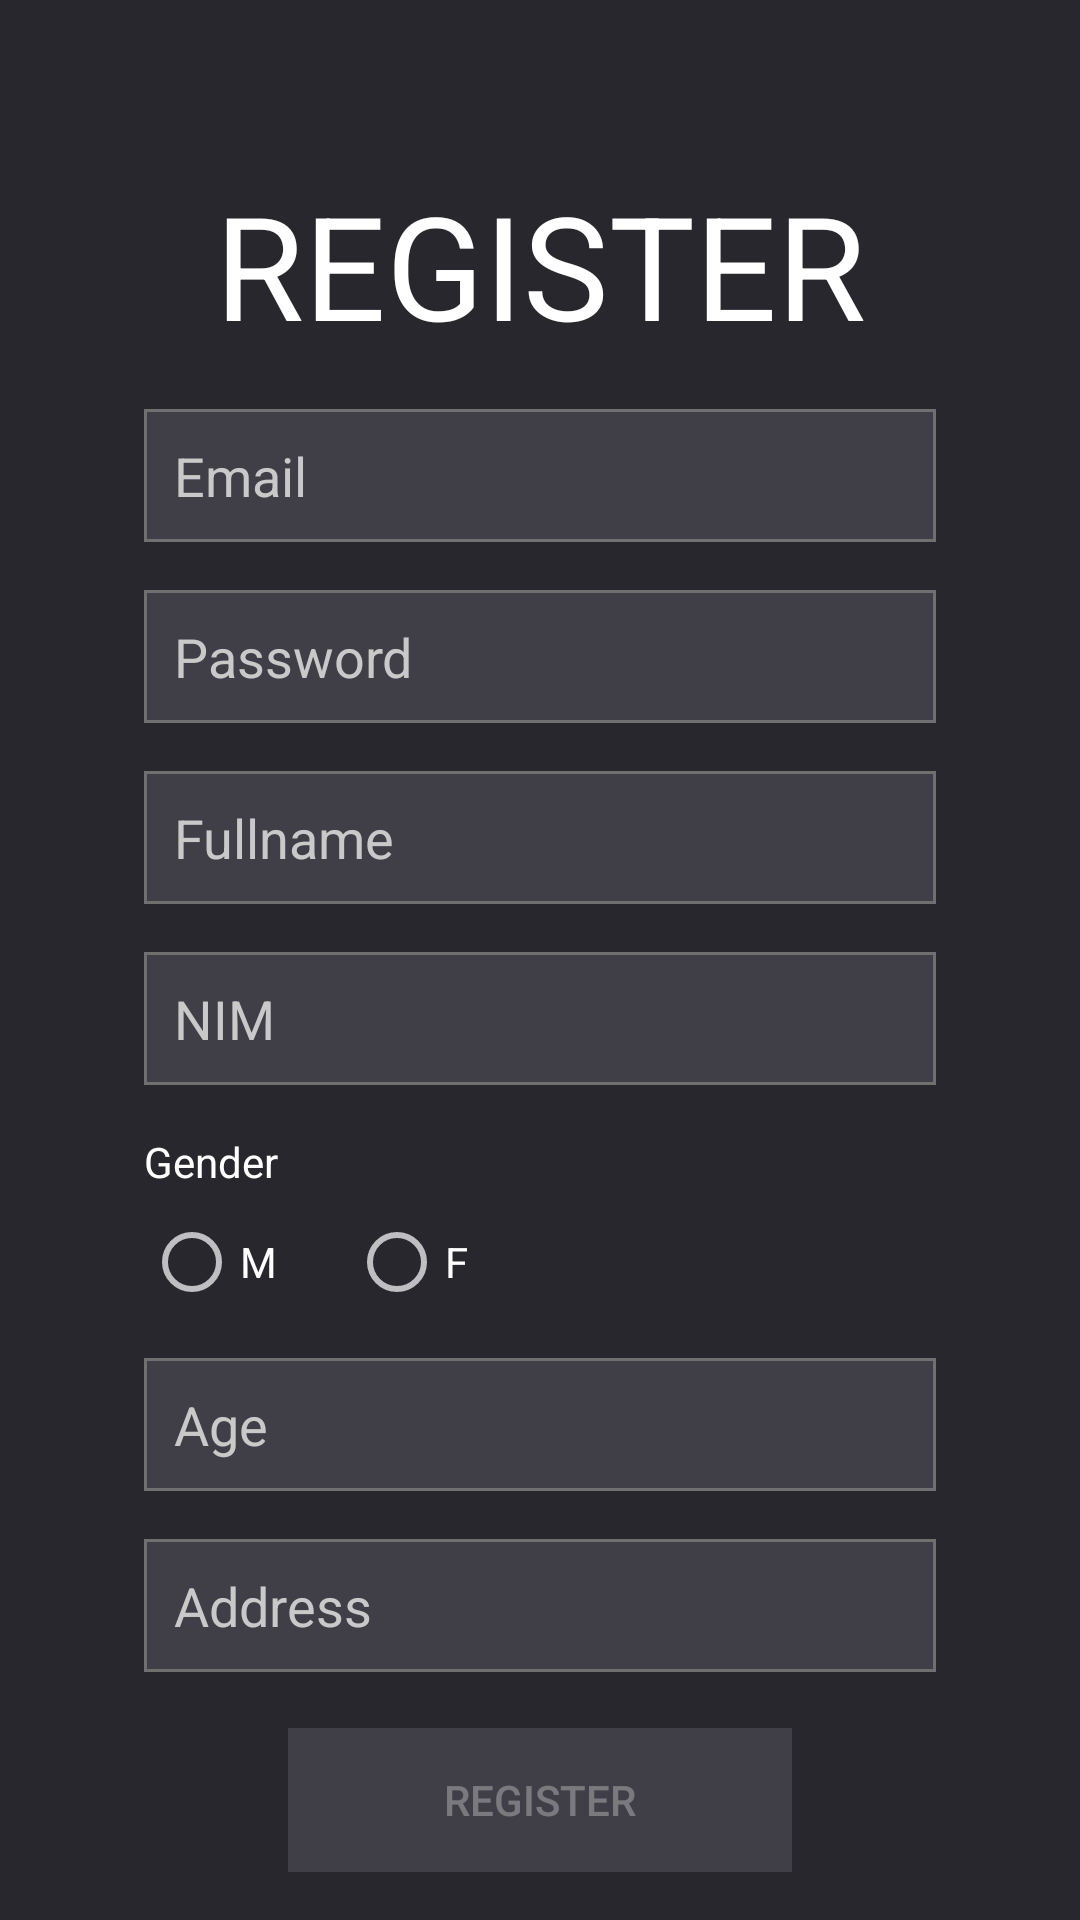

Write the Android layout XML for this screen, with the resource values it uses.
<!-- AndroidManifest.xml: application theme AppTheme -->
<!-- res/layout/activity_reg.xml -->
<?xml version="1.0" encoding="utf-8"?>
<androidx.constraintlayout.widget.ConstraintLayout xmlns:android="http://schemas.android.com/apk/res/android"
    xmlns:app="http://schemas.android.com/apk/res-auto"
    xmlns:tools="http://schemas.android.com/tools"
    android:layout_width="match_parent"
    android:layout_height="match_parent"
    tools:context=".RegActivity"
    android:background="@drawable/ic_bgdark">

    <androidx.appcompat.widget.Toolbar
        android:id="@+id/toolbarRegister"
        android:layout_width="420dp"
        android:layout_height="56dp"
        android:layout_marginStart="1dp"
        android:background="#28272d"
        android:minHeight="?attr/actionBarSize"
        android:paddingLeft="20dp"
        android:theme="?attr/actionBarTheme"
        app:layout_constraintEnd_toEndOf="parent"
        app:layout_constraintStart_toStartOf="parent"
        app:layout_constraintTop_toTopOf="parent"
        app:navigationIcon="@drawable/ic_baseline_arrow_back_ios_24"
        app:titleTextColor="#FFFFFF" />

    <TextView
        android:id="@+id/titleReg"
        android:layout_width="wrap_content"
        android:layout_height="wrap_content"
        android:text="REGISTER"
        android:textColor="#FFF"
        android:textSize="48sp"
        app:layout_constraintEnd_toEndOf="parent"
        app:layout_constraintStart_toStartOf="parent"
        app:layout_constraintTop_toBottomOf="@+id/toolbarRegister" />

    <EditText
        android:id="@+id/regEmail"
        android:layout_width="0dp"
        android:layout_height="wrap_content"
        android:layout_marginStart="48dp"
        android:layout_marginTop="16dp"
        android:layout_marginEnd="48dp"
        android:background="@drawable/textinput"
        android:ems="10"
        android:hint="Email"
        android:inputType="text|textEmailAddress"
        android:padding="10dp"
        android:textColor="#FFF"
        android:textColorHint="#C9C9C9"
        app:layout_constraintEnd_toEndOf="parent"
        app:layout_constraintStart_toStartOf="parent"
        app:layout_constraintTop_toBottomOf="@+id/titleReg" />

    <EditText
        android:id="@+id/regPass"
        android:layout_width="0dp"
        android:layout_height="wrap_content"
        android:layout_marginStart="48dp"
        android:layout_marginTop="16dp"
        android:layout_marginEnd="48dp"
        android:background="@drawable/textinput"
        android:ems="10"
        android:hint="Password"
        android:inputType="textPassword"
        android:padding="10dp"
        android:textColor="#FFF"
        android:textColorHint="#C9C9C9"
        app:layout_constraintEnd_toEndOf="parent"
        app:layout_constraintHorizontal_bias="0.0"
        app:layout_constraintStart_toStartOf="parent"
        app:layout_constraintTop_toBottomOf="@+id/regEmail" />

    <EditText
        android:id="@+id/regFname"
        android:layout_width="0dp"
        android:layout_height="wrap_content"
        android:layout_marginStart="48dp"
        android:layout_marginTop="16dp"
        android:layout_marginEnd="48dp"
        android:background="@drawable/textinput"
        android:ems="10"
        android:hint="Fullname"
        android:inputType="textPersonName"
        android:padding="10dp"
        android:textColor="#FFF"
        android:textColorHint="#C9C9C9"
        app:layout_constraintEnd_toEndOf="parent"
        app:layout_constraintHorizontal_bias="1.0"
        app:layout_constraintStart_toStartOf="parent"
        app:layout_constraintTop_toBottomOf="@+id/regPass" />

    <EditText
        android:id="@+id/regNim"
        android:layout_width="0dp"
        android:layout_height="wrap_content"
        android:layout_marginStart="48dp"
        android:layout_marginTop="16dp"
        android:layout_marginEnd="48dp"
        android:background="@drawable/textinput"
        android:ems="10"
        android:hint="NIM"
        android:inputType="number"
        android:padding="10dp"
        android:textColor="#FFF"
        android:textColorHint="#C9C9C9"
        app:layout_constraintEnd_toEndOf="parent"
        app:layout_constraintHorizontal_bias="0.0"
        app:layout_constraintStart_toStartOf="parent"
        app:layout_constraintTop_toBottomOf="@+id/regFname" />

    <EditText
        android:id="@+id/regAge"
        android:layout_width="0dp"
        android:layout_height="wrap_content"
        android:layout_marginStart="48dp"
        android:layout_marginTop="16dp"
        android:layout_marginEnd="48dp"
        android:background="@drawable/textinput"
        android:ems="10"
        android:hint="Age"
        android:inputType="number"
        android:padding="10dp"
        android:textColor="#FFF"
        android:textColorHint="#C9C9C9"
        app:layout_constraintEnd_toEndOf="parent"
        app:layout_constraintHorizontal_bias="0.0"
        app:layout_constraintStart_toStartOf="parent"
        app:layout_constraintTop_toBottomOf="@+id/rgGen" />

    <EditText
        android:id="@+id/regAddress"
        android:layout_width="0dp"
        android:layout_height="wrap_content"
        android:layout_marginStart="48dp"
        android:layout_marginTop="16dp"
        android:layout_marginEnd="48dp"
        android:background="@drawable/textinput"
        android:ems="10"
        android:hint="Address"
        android:inputType="textPersonName"
        android:padding="10dp"
        android:textColor="#FFF"
        app:layout_constraintEnd_toEndOf="parent"
        app:layout_constraintHorizontal_bias="0.0"
        app:layout_constraintStart_toStartOf="parent"
        app:layout_constraintTop_toBottomOf="@+id/regAge"
        android:textColorHint="#C9C9C9" />

    <TextView
        android:id="@+id/textView2"
        android:layout_width="wrap_content"
        android:layout_height="wrap_content"
        android:layout_marginStart="48dp"
        android:layout_marginTop="16dp"
        android:text="Gender"
        android:textColor="#FFF"
        app:layout_constraintStart_toStartOf="parent"
        app:layout_constraintTop_toBottomOf="@+id/regNim" />

    <Button
        android:id="@+id/btnReg"
        android:layout_width="0dp"
        android:layout_height="wrap_content"
        android:layout_marginStart="96dp"
        android:layout_marginEnd="96dp"
        android:layout_marginBottom="16dp"
        android:background="@drawable/btnchanger"
        android:enabled="false"
        android:text="Register"
        app:layout_constraintBottom_toBottomOf="parent"
        app:layout_constraintEnd_toEndOf="parent"
        app:layout_constraintHorizontal_bias="0.198"
        app:layout_constraintStart_toStartOf="parent" />

    <RadioGroup
        android:id="@+id/rgGen"
        android:layout_width="0dp"
        android:layout_height="wrap_content"
        android:layout_marginStart="48dp"
        android:layout_marginTop="8dp"
        android:layout_marginEnd="48dp"
        app:layout_constraintEnd_toEndOf="parent"
        app:layout_constraintHorizontal_bias="1.0"
        android:orientation="horizontal"
        app:layout_constraintStart_toStartOf="parent"
        app:layout_constraintTop_toBottomOf="@+id/textView2">

        <RadioButton
            android:id="@+id/regGenM"
            android:layout_width="wrap_content"
            android:layout_height="wrap_content"
            android:text="M"
            android:textColor="#FFF"/>

        <RadioButton
            android:id="@+id/regGenF"
            android:layout_width="wrap_content"
            android:layout_height="match_parent"
            android:layout_marginLeft="24dp"
            android:text="F"
            android:textColor="#FFF"/>

    </RadioGroup>

</androidx.constraintlayout.widget.ConstraintLayout>
<!-- resources referenced by this layout -->
<resources>
  <!-- drawable btnchanger (drawable) -->
  <?xml version="1.0" encoding="utf-8"?>
  <selector xmlns:android="http://schemas.android.com/apk/res/android">
      <item android:state_enabled="true" android:drawable="@drawable/btnenabled" />
      <item android:state_enabled="false" android:drawable="@drawable/btndisabled" />
      <item android:drawable="@drawable/btndisabled" />
  </selector>
  <!-- drawable ic_bgdark (drawable) -->
  <vector xmlns:android="http://schemas.android.com/apk/res/android"
      android:width="1080dp"
      android:height="1920dp"
      android:viewportWidth="1080"
      android:viewportHeight="1920">
    <path
        android:pathData="M0,0h1080v1920h-1080z"
        android:fillColor="#28272d"/>
  </vector>
  <!-- drawable textinput (drawable) -->
  <?xml version="1.0" encoding="utf-8"?>
  <shape xmlns:android="http://schemas.android.com/apk/res/android">
  
      <stroke
          android:color="#707070"
          android:width="1dp"
          />
      <solid
          android:color="#403F47"
          />
  
  </shape>
  <style name="AppTheme" parent="Theme.AppCompat.NoActionBar">
          
          <item name="colorPrimary">@color/colorPrimary</item>
          <item name="colorPrimaryDark">#39267B</item>
          <item name="colorAccent">@color/colorAccent</item>
      </style>
  <!-- drawable btnenabled (drawable) -->
  <?xml version="1.0" encoding="utf-8"?>
  <ripple xmlns:android="http://schemas.android.com/apk/res/android"
      android:color="@color/colorPrimaryDark">
  
      <item android:id="@android:id/background">
  
          <shape xmlns:android="http://schemas.android.com/apk/res/android">
              <solid android:color="#39267B"/>
          </shape>
  
      </item>
  
  </ripple>
  <!-- drawable btndisabled (drawable) -->
  <?xml version="1.0" encoding="utf-8"?>
  <ripple xmlns:android="http://schemas.android.com/apk/res/android"
      android:color="@color/colorPrimaryDark">
  
      <item android:id="@android:id/background">
  
          <shape xmlns:android="http://schemas.android.com/apk/res/android">
              <solid android:color="#403F47"/>
          </shape>
  
      </item>
  
  </ripple>
  <color name="colorPrimary">#6200EE</color>
  <color name="colorAccent">#BB95FF</color>
  <color name="colorPrimaryDark">#3700B3</color>
</resources>
